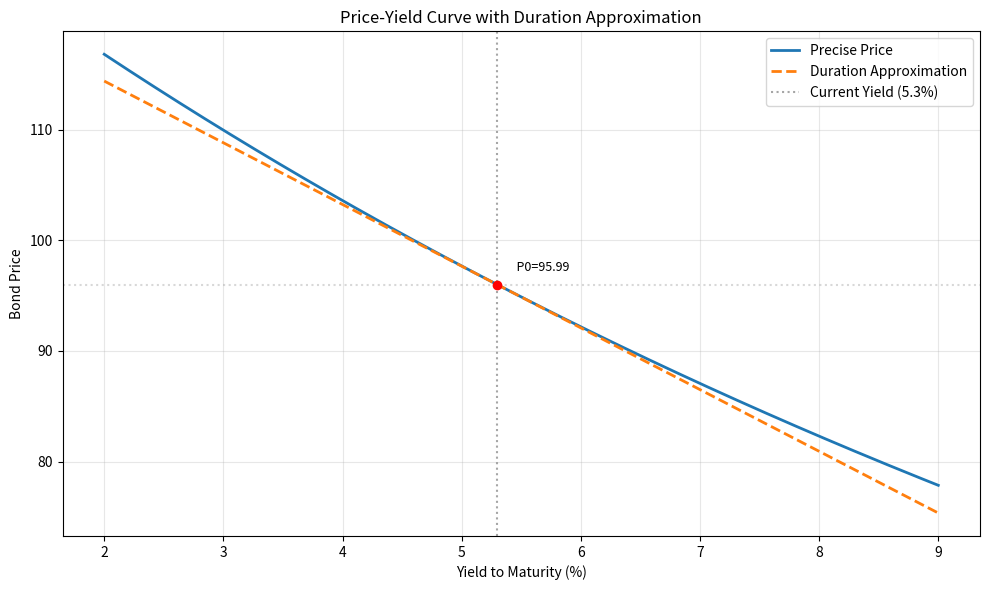

Here is the Python script that generated this plot:
import numpy as np
import matplotlib.pyplot as plt

# ==================== 参数 ====================
FACE = 100.0               # 面值
COUPON_RATE = 0.046        # 票息率
MATURITY = 7               # 期限(年)
YIELD_CURRENT = 0.053      # 当前到期收益率
YIELD_MIN = 0.02           # 作图收益率下限
YIELD_MAX = 0.09           # 作图收益率上限
NUM_POINTS = 200           # 作图点数

# 收益率变动幅度 (基点)，可调参数
YIELD_CHANGE_BPS = 100     # 100个基点
YIELD_CHANGE = YIELD_CHANGE_BPS / 10000.0

# 假设：每年付息一次 (annual compounding)
COUPON = FACE * COUPON_RATE

# ==================== 定价函数 ====================
def bond_price(ytm, face, coupon, maturity):
    """按年付息的债券价格"""
    t = np.arange(1, maturity + 1)
    pv_coupons = np.sum(coupon / (1 + ytm)**t)
    pv_face = face / (1 + ytm)**maturity
    return pv_coupons + pv_face

def macaulay_duration(ytm, face, coupon, maturity):
    """麦考利久期"""
    price = bond_price(ytm, face, coupon, maturity)
    t = np.arange(1, maturity + 1)
    pv_cf = coupon / (1 + ytm)**t
    pv_face = face / (1 + ytm)**maturity
    weighted_t = np.sum(t * pv_cf) + maturity * pv_face
    return weighted_t / price

# ==================== 精确价格曲线 ====================
yields = np.linspace(YIELD_MIN, YIELD_MAX, NUM_POINTS)
precise_prices = np.array([bond_price(y, FACE, COUPON, MATURITY) for y in yields])

# 当前收益率处的价格与久期
P0 = bond_price(YIELD_CURRENT, FACE, COUPON, MATURITY)
D_mac = macaulay_duration(YIELD_CURRENT, FACE, COUPON, MATURITY)
MD = D_mac / (1 + YIELD_CURRENT)          # 修正久期

# 基于久期的近似价格 (切线)
approx_prices = P0 - P0 * MD * (yields - YIELD_CURRENT)

# ==================== 报告项 ====================
# 收益率上升100bp后的精确价格
y_up = YIELD_CURRENT + YIELD_CHANGE
price_at_up100bp = bond_price(y_up, FACE, COUPON, MATURITY)

# 久期法估计的相对价格变化
dur_approx_change_up100bp = -MD * YIELD_CHANGE

# ==================== 画图 ====================
plt.figure(figsize=(10, 6))
plt.plot(yields * 100, precise_prices, label='Precise Price', linewidth=2)
plt.plot(yields * 100, approx_prices, '--', label='Duration Approximation', linewidth=2)
plt.axvline(YIELD_CURRENT * 100, color='gray', linestyle=':', alpha=0.7, label='Current Yield (5.3%)')
plt.axhline(P0, color='gray', linestyle=':', alpha=0.3)

# 标记当前点
plt.scatter([YIELD_CURRENT * 100], [P0], color='red', zorder=5)
plt.annotate(f'  P0={P0:.2f}', (YIELD_CURRENT * 100, P0),
             textcoords="offset points", xytext=(10, 10), fontsize=9)

plt.xlabel('Yield to Maturity (%)')
plt.ylabel('Bond Price')
plt.title('Price-Yield Curve with Duration Approximation')
plt.legend()
plt.grid(True, alpha=0.3)
plt.tight_layout()

# 保存图片
figure_path = 'bond_price_duration.png'
plt.savefig(figure_path, dpi=150)
plt.close()

# ==================== 结果字典 ====================
result = {
    'price_at_up100bp': price_at_up100bp,
    'dur_approx_change_up100bp': dur_approx_change_up100bp,
    'figure_path': figure_path
}

# 打印结果供课堂查看
print("===== Result Dictionary =====")
for k, v in result.items():
    print(f"{k}: {v}")
print("=============================")
